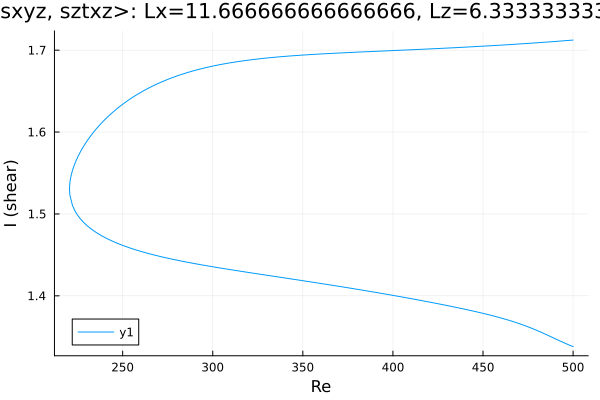

Values plotted in this chart, from the file beside it:
Re, shear
500.0, 1.712
499.5, 1.712
498, 1.712
496.6, 1.712
495.2, 1.712
493.8, 1.711
492.4, 1.711
491, 1.711
489.6, 1.711
488.1, 1.71
486.7, 1.71
485.3, 1.71
483.9, 1.71
482.5, 1.709
481.1, 1.709
479.7, 1.709
478.2, 1.709
476.8, 1.709
475.4, 1.708
474, 1.708
472.6, 1.708
471.2, 1.708
469.8, 1.708
468.3, 1.707
466.9, 1.707
465.5, 1.707
464.1, 1.707
462.7, 1.707
461.3, 1.706
459.9, 1.706
458.4, 1.706
457, 1.706
455.6, 1.706
454.2, 1.705
452.8, 1.705
451.4, 1.705
450, 1.705
448.5, 1.705
447.1, 1.705
445.7, 1.704
444.3, 1.704
442.9, 1.704
441.5, 1.704
440.1, 1.704
438.6, 1.704
437.2, 1.703
435.8, 1.703
434.4, 1.703
433, 1.703
431.6, 1.703
430.2, 1.703
428.7, 1.702
427.3, 1.702
425.9, 1.702
424.5, 1.702
423.1, 1.702
421.7, 1.702
420.3, 1.702
418.8, 1.701
417.4, 1.701
... 409 more rows
